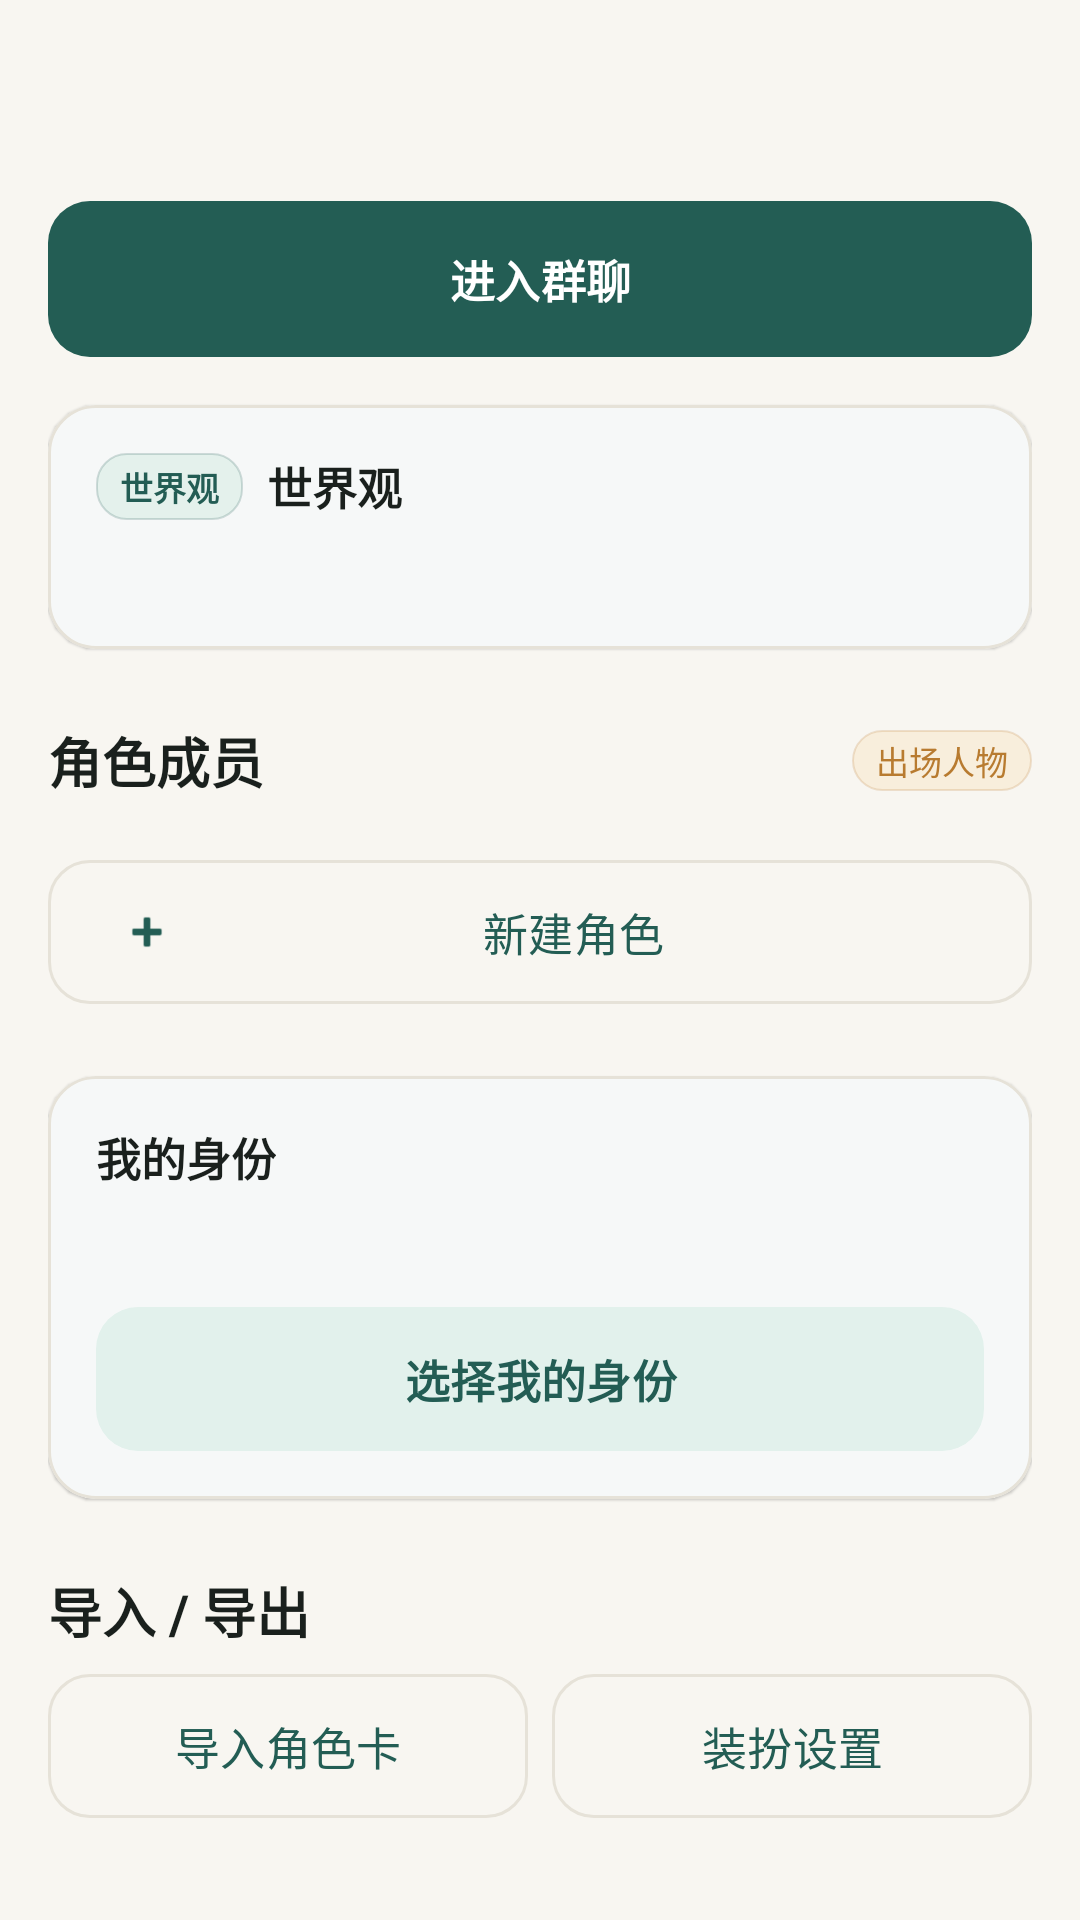

Write the Android layout XML for this screen, with the resource values it uses.
<!-- AndroidManifest.xml: application theme Theme.RolePlayChat -->
<!-- res/layout/fragment_script_detail.xml -->
<?xml version="1.0" encoding="utf-8"?>
<androidx.core.widget.NestedScrollView xmlns:android="http://schemas.android.com/apk/res/android"
    xmlns:app="http://schemas.android.com/apk/res-auto"
    android:layout_width="match_parent"
    android:layout_height="match_parent"
    android:background="@drawable/bg_page_warm">

    <LinearLayout
        android:layout_width="match_parent"
        android:layout_height="wrap_content"
        android:orientation="vertical"
        android:padding="@dimen/screen_margin"
        android:paddingBottom="48dp">

        
        <LinearLayout
            android:layout_width="match_parent"
            android:layout_height="wrap_content"
            android:orientation="vertical">

            <TextView
                android:id="@+id/tv_script_name"
                android:layout_width="match_parent"
                android:layout_height="wrap_content"
                android:textSize="26sp"
                android:textStyle="bold"
                android:textColor="@color/text_primary" />

            <com.google.android.material.button.MaterialButton
                android:id="@+id/btn_enter_chat"
                android:layout_width="match_parent"
                android:layout_height="52dp"
                android:layout_marginTop="@dimen/space_l"
                android:text="@string/script_detail_enter_chat"
                style="@style/Widget.RolePlayChat.Button"
                app:icon="@drawable/ic_send"
                app:iconGravity="textStart"
                app:iconPadding="10dp" />
        </LinearLayout>

        
        <com.google.android.material.card.MaterialCardView
            android:id="@+id/card_world"
            android:layout_width="match_parent"
            android:layout_height="wrap_content"
            android:layout_marginTop="@dimen/space_l"
            style="@style/Widget.RolePlayChat.Card">

            <LinearLayout
                android:layout_width="match_parent"
                android:layout_height="wrap_content"
                android:orientation="vertical"
                android:padding="@dimen/space_l">

                <LinearLayout
                    android:layout_width="match_parent"
                    android:layout_height="wrap_content"
                    android:gravity="center_vertical"
                    android:orientation="horizontal">

                    <TextView
                        android:layout_width="wrap_content"
                        android:layout_height="wrap_content"
                        android:background="@drawable/bg_mint_chip"
                        android:paddingHorizontal="8dp"
                        android:paddingVertical="3dp"
                        android:text="世界观"
                        android:textColor="@color/brand_primary"
                        android:textSize="11sp"
                        android:textStyle="bold" />

                    <TextView
                        android:layout_width="0dp"
                        android:layout_height="wrap_content"
                        android:layout_marginStart="8dp"
                        android:layout_weight="1"
                        android:text="@string/script_detail_world"
                        android:textSize="15sp"
                        android:textStyle="bold"
                        android:textColor="@color/text_primary" />

                    <ImageView
                        android:layout_width="20dp"
                        android:layout_height="20dp"
                        android:alpha="0.5"
                        android:contentDescription="@null"
                        android:src="@drawable/ic_edit_note"
                        app:tint="@color/brand_primary" />
                </LinearLayout>

                <TextView
                    android:id="@+id/tv_world_summary"
                    android:layout_width="match_parent"
                    android:layout_height="wrap_content"
                    android:layout_marginTop="@dimen/space_s"
                    android:lineSpacingExtra="3dp"
                    android:textSize="@dimen/text_body"
                    android:textColor="@color/text_secondary" />
            </LinearLayout>
        </com.google.android.material.card.MaterialCardView>

        
        <LinearLayout
            android:layout_width="match_parent"
            android:layout_height="wrap_content"
            android:layout_marginTop="@dimen/section_gap"
            android:gravity="center_vertical"
            android:orientation="horizontal">

            <TextView
                android:layout_width="0dp"
                android:layout_height="wrap_content"
                android:layout_weight="1"
                android:text="@string/script_detail_characters"
                android:textSize="@dimen/text_title"
                android:textStyle="bold"
                android:textColor="@color/text_primary" />

            <TextView
                android:layout_width="wrap_content"
                android:layout_height="wrap_content"
                android:background="@drawable/bg_gold_chip"
                android:paddingHorizontal="8dp"
                android:paddingVertical="2dp"
                android:text="出场人物"
                android:textColor="@color/brand_secondary"
                android:textSize="11sp" />
        </LinearLayout>

        <TextView
            android:id="@+id/character_empty"
            android:layout_width="match_parent"
            android:layout_height="wrap_content"
            android:layout_marginTop="@dimen/space_s"
            android:background="@drawable/bg_preview_box"
            android:padding="@dimen/space_m"
            android:gravity="center"
            android:text="@string/script_detail_no_characters"
            android:textColor="@color/text_disabled"
            android:visibility="gone" />

        <androidx.recyclerview.widget.RecyclerView
            android:id="@+id/recycler_characters"
            android:layout_width="match_parent"
            android:layout_height="wrap_content"
            android:layout_marginTop="@dimen/space_s"
            android:nestedScrollingEnabled="false" />

        <com.google.android.material.button.MaterialButton
            android:id="@+id/btn_manage_characters"
            android:layout_width="match_parent"
            android:layout_height="wrap_content"
            android:layout_marginTop="@dimen/space_m"
            android:text="@string/character_create"
            style="@style/Widget.RolePlayChat.Button.Quiet"
            app:icon="@android:drawable/ic_input_add" />

        
        <com.google.android.material.card.MaterialCardView
            android:layout_width="match_parent"
            android:layout_height="wrap_content"
            android:layout_marginTop="@dimen/section_gap"
            style="@style/Widget.RolePlayChat.Card">

            <LinearLayout
                android:layout_width="match_parent"
                android:layout_height="wrap_content"
                android:orientation="vertical"
                android:padding="@dimen/space_l">

                <TextView
                    android:layout_width="wrap_content"
                    android:layout_height="wrap_content"
                    android:text="@string/script_detail_identity"
                    android:textSize="15sp"
                    android:textStyle="bold"
                    android:textColor="@color/text_primary" />

                <TextView
                    android:id="@+id/tv_identity_summary"
                    android:layout_width="match_parent"
                    android:layout_height="wrap_content"
                    android:layout_marginTop="@dimen/space_s"
                    android:textSize="@dimen/text_body"
                    android:textColor="@color/text_secondary" />

                <com.google.android.material.button.MaterialButton
                    android:id="@+id/btn_choose_identity"
                    android:layout_width="match_parent"
                    android:layout_height="wrap_content"
                    android:layout_marginTop="@dimen/space_m"
                    android:text="@string/identity_title"
                    style="@style/Widget.RolePlayChat.Button.Secondary" />
            </LinearLayout>
        </com.google.android.material.card.MaterialCardView>

        
        <TextView
            android:layout_width="match_parent"
            android:layout_height="wrap_content"
            android:layout_marginTop="@dimen/section_gap"
            android:text="@string/import_export_title"
            android:textSize="@dimen/text_title"
            android:textStyle="bold"
            android:textColor="@color/text_primary" />

        <LinearLayout
            android:layout_width="match_parent"
            android:layout_height="wrap_content"
            android:layout_marginTop="@dimen/space_s"
            android:orientation="horizontal">

            <com.google.android.material.button.MaterialButton
                android:id="@+id/btn_import"
                android:layout_width="0dp"
                android:layout_height="wrap_content"
                android:layout_weight="1"
                android:text="@string/character_import_title"
                style="@style/Widget.RolePlayChat.Button.Quiet" />

            <com.google.android.material.button.MaterialButton
                android:id="@+id/btn_appearance"
                android:layout_width="0dp"
                android:layout_height="wrap_content"
                android:layout_marginStart="@dimen/space_s"
                android:layout_weight="1"
                android:text="@string/appearance_title"
                style="@style/Widget.RolePlayChat.Button.Quiet" />
        </LinearLayout>
    </LinearLayout>
</androidx.core.widget.NestedScrollView>
<!-- resources referenced by this layout -->
<resources>
  <color name="brand_primary">#FF235D54</color>
  <color name="brand_secondary">#FFB87B30</color>
  <color name="text_disabled">#FF9AA29D</color>
  <color name="text_primary">#FF1A201D</color>
  <color name="text_secondary">#FF5C6661</color>
  <dimen name="screen_margin">16dp</dimen>
  <dimen name="section_gap">24dp</dimen>
  <dimen name="space_l">16dp</dimen>
  <dimen name="space_m">12dp</dimen>
  <dimen name="space_s">8dp</dimen>
  <dimen name="text_body">14sp</dimen>
  <dimen name="text_title">18sp</dimen>
  <!-- drawable bg_gold_chip (drawable) -->
  <?xml version="1.0" encoding="utf-8"?>
  <shape xmlns:android="http://schemas.android.com/apk/res/android" android:shape="rectangle">
      <solid android:color="@color/brand_gold_tint" />
      <stroke android:width="0.8dp" android:color="#33B87B30" />
      <corners android:radius="10dp" />
  </shape>
  <!-- drawable bg_mint_chip (drawable) -->
  <?xml version="1.0" encoding="utf-8"?>
  <shape xmlns:android="http://schemas.android.com/apk/res/android" android:shape="rectangle">
      <solid android:color="@color/brand_mint_tint" />
      <stroke android:width="0.8dp" android:color="#33235D54" />
      <corners android:radius="10dp" />
  </shape>
  <!-- drawable bg_page_warm (drawable) -->
  <?xml version="1.0" encoding="utf-8"?>
  <shape xmlns:android="http://schemas.android.com/apk/res/android" android:shape="rectangle">
      <solid android:color="@color/brand_background" />
  </shape>
  <!-- drawable bg_preview_box (drawable) -->
  <?xml version="1.0" encoding="utf-8"?>
  <shape xmlns:android="http://schemas.android.com/apk/res/android"
      android:shape="rectangle">
      <solid android:color="@color/brand_surface_variant" />
      <stroke
          android:width="1dp"
          android:color="@color/brand_outline" />
      <corners android:radius="@dimen/card_corner" />
  </shape>
  <string name="appearance_title">装扮设置</string>
  <string name="character_create">新建角色</string>
  <string name="character_import_title">导入角色卡</string>
  <string name="identity_title">选择我的身份</string>
  <string name="import_export_title">导入 / 导出</string>
  <string name="script_detail_characters">角色成员</string>
  <string name="script_detail_enter_chat">进入群聊</string>
  <string name="script_detail_identity">我的身份</string>
  <string name="script_detail_no_characters">还没有角色，点击添加</string>
  <string name="script_detail_world">世界观</string>
  <style name="Widget.RolePlayChat.Card" parent="Widget.Material3.CardView.Elevated">
          <item name="cardCornerRadius">@dimen/card_corner</item>
          <item name="cardElevation">0.5dp</item>
          <item name="strokeColor">@color/brand_outline</item>
          <item name="strokeWidth">1dp</item>
          <item name="cardBackgroundColor">@color/brand_surface</item>
          <item name="android:stateListAnimator">@null</item>
      </style>
  <color name="brand_gold_tint">#FFF8EEDC</color>
  <color name="brand_mint_tint">#FFE4F1EC</color>
  <color name="brand_background">#FFF8F6F1</color>
  <color name="brand_surface_variant">#FFF3EFE7</color>
  <color name="brand_outline">#FFE6E2D8</color>
  <dimen name="card_corner">16dp</dimen>
  <color name="brand_on_primary">#FFFFFFFF</color>
  <color name="brand_primary_container">#FFE2F1EC</color>
  <color name="brand_surface">#FFFFFFFF</color>
  <color name="brand_secondary_container">#FFFDF2E2</color>
  <color name="brand_on_surface">#FF1C221F</color>
  <color name="brand_on_surface_variant">#FF5C6661</color>
  <color name="s9_top_bar">#FFFAF9F6</color>
</resources>
